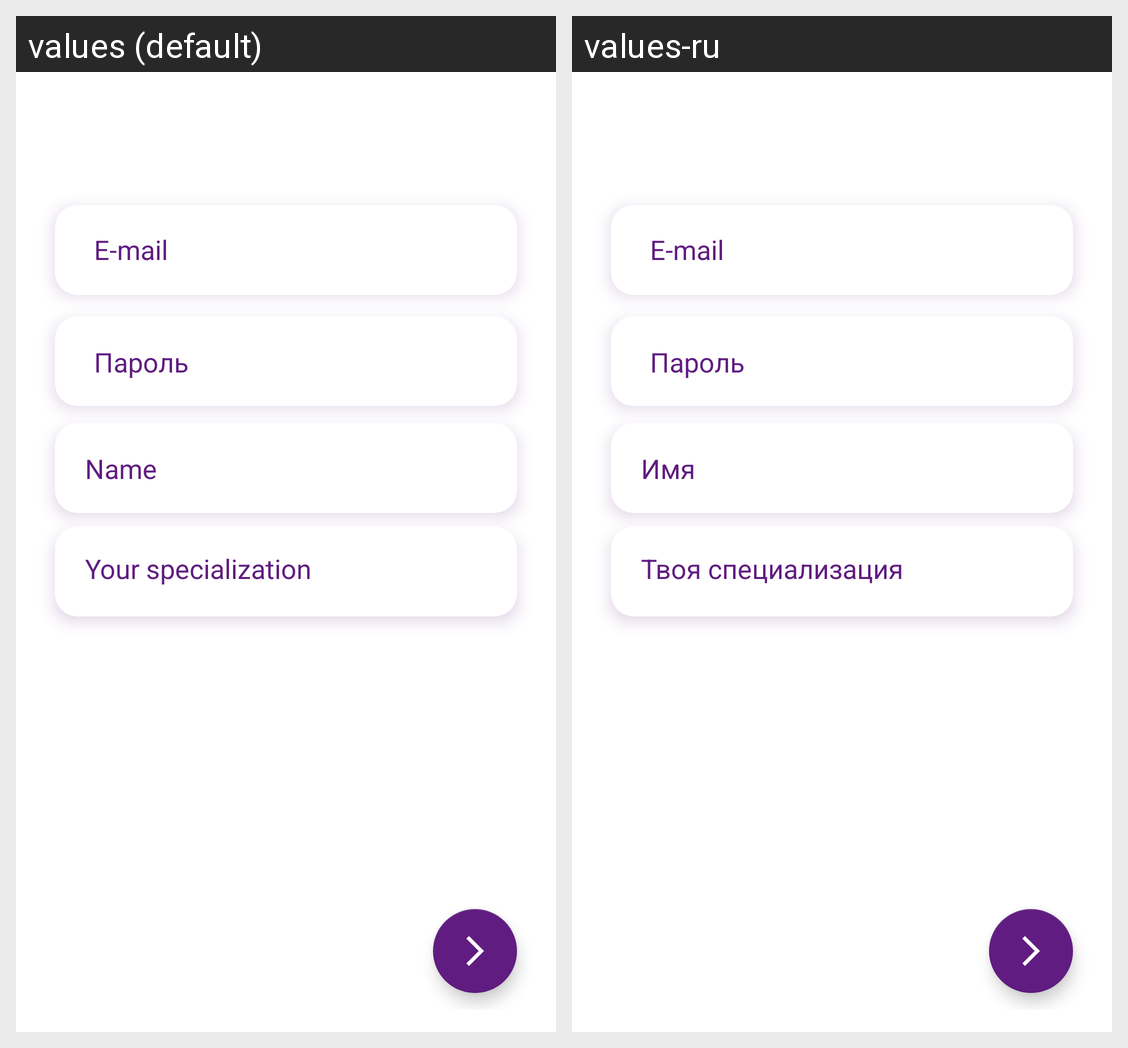

This grid shows one Android layout under two languages. Give, for every string resource on the screen, its name, the default text and each shown locale's text.
Android screen res/layout/fragment_register.xml rendered under 2 locales, left to right: values (default), values-ru. Device: Nexus 5 (rendered at 1080×1920; each locale shown at half size, 540×960, under a caption strip naming it); theme Theme.White.KvantoriumProject.
Strings drawn on this screen, with the default value and each locale's value (text and hints the layout hard-codes, and strings that could not be matched under every locale, appear in the picture but are not listed):

subject
  values: Your specialization
  values-ru: Твоя специализация

name
  values: Name
  values-ru: Имя
